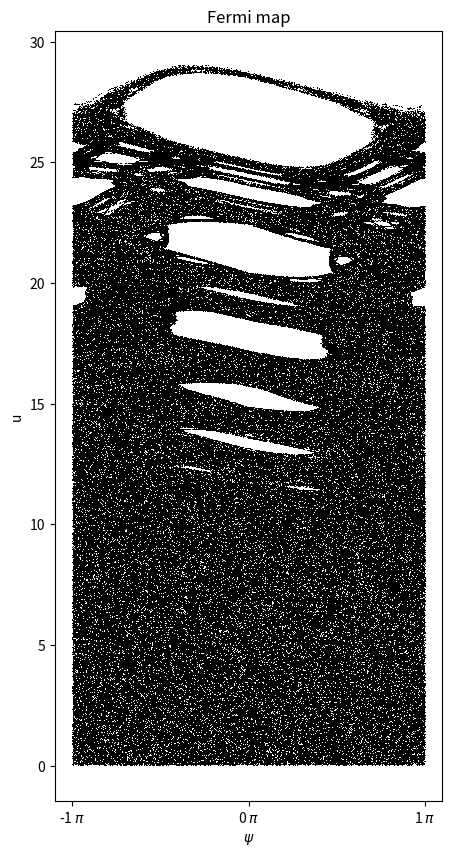
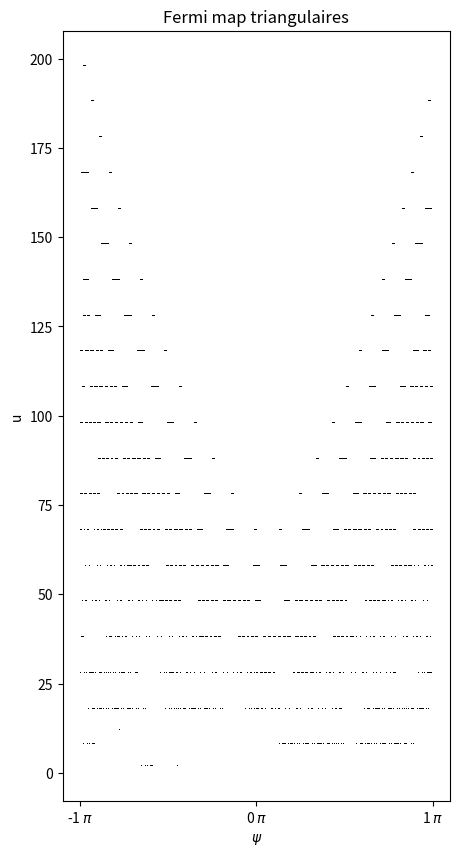

These charts were generated, in order, by the following Python code:
#!/usr/bin/env python3
# -*- coding: utf-8 -*-
"""
Created on Tue Oct  4 14:13:11 2022

@author: tefrem49
"""

import numpy as np
import matplotlib.pyplot as plt
import matplotlib.ticker as tck


def vn (v0,w,a,d,n) :
    """ v0 vitesse initiale
        w pulsation
        a amplitude oscillation mur
        d distance entre les 2 murs
        n nombre de rebond"""
        
    #def var
    u0 = v0 / 2*a*w
    M = d/2*np.pi*a    
    psi0 = w*d / v0
    
    #position initiale
    un = u0
    psi = psi0
    for i in range(0,n) :
        psi = psi + 2*np.pi*M/un
        un = abs(un + np.sin(psi) )
    
    vn = 2*a*w *un
    return(vn,psi)
    



def veso (u0,psi0,a,d,n=500000) :
    """ v0 vitesse initiale
        w pulsation
        a amplitude oscillation mur
        d distance entre les 2 murs
        n nombre de rebond"""
        
    M = d/2*np.pi*a    
    #position initiale
    un = u0
    psi = psi0
    
    utot = np.zeros(n)
    psitot = np.zeros(n)
    
    for i in range(0,n) :
        un = abs(un + np.sin(psi) )
        psi = psi + 2*np.pi*M/un
        
        
        utot[i] = un
        psitot[i] = psi
    return(utot,psitot)
vesoterique = np.vectorize(veso)

def PsiNormal(psi) :
    x = np.sin(psi)
    y = np.cos(psi)
    psi = np.arctan2(x,y)
    
    return psi
PsiNormalisation = np.vectorize(PsiNormal)

psi0 = np.pi/2 #position initiale
u0 = 2#Vitesse initiale
a=5#amplitude oscillation mur
d=13.6 #distance mur-mur

u,psi = veso(u0,psi0,a,d)

""" il faut maintenant projeter les psi dans l'intervale -pi;pi de manière univoque"""
x = np.sin(psi)
y = np.cos(psi)
psi = np.arctan2(x,y)


plt.figure()
f,ax=plt.subplots(figsize=(5,10))
ax.plot(psi/np.pi,u,",",markersize=0.001,color="black")
ax.set_xlabel("$\psi$")
ax.set_ylabel("u")
ax.set_title("Fermi map")
ax.xaxis.set_major_formatter(tck.FormatStrFormatter('%g $\pi$'))
ax.xaxis.set_major_locator(tck.MultipleLocator(base=1.0))
#ax.legend()
plt.savefig("Fermimap.png")

"""partie triangulaire"""

def triangle(u0,psi0,w,a,d,n=500000):
    """ v0 vitesse initiale
    w pulsation
    a amplitude oscillation mur
    d distance entre les 2 murs
    n nombre de rebond"""
        
    #position initiale
    vn = u0
    psi = psi0
    
    vtot = np.zeros(n)
    psitot = np.zeros(n)
    
    for i in range(0,n) :
        
        psi = PsiNormal(psi)
        #print(psi)
        
        if (psi < 0) and (psi >= -np.pi ) :
            vn = np.abs(vn-2*a)
            
        elif (psi>0) and (psi <= np.pi) :
            vn = np.abs(vn+2*a)
            
        elif psi==0 :
            vn = vn
            
        else :
            print("error")
        
        if vn != 0 :
            psi = psi + 2*w*d/vn
        #print(psi)
        else :
            return (vtot,psitot)
        
        vtot[i] = vn
        psitot[i] = psi
    return(vtot,psitot)
    
psi0 = np.pi/2 #position initiale
u0 = 2#Vitesse initiale
a=5#amplitude oscillation mur
d=13.6 #distance mur-mur
w=1 #freq

u,psi = triangle(u0,psi0,w,a,d)

""" il faut maintenant projeter les psi dans l'intervale -pi;pi de manière univoque"""
x = np.sin(psi)
y = np.cos(psi)
psi = np.arctan2(x,y)


plt.figure()
f,ax=plt.subplots(figsize=(5,10))
ax.plot(psi/np.pi,u,",",markersize=0.001,color="black")
ax.set_xlabel("$\psi$")
ax.set_ylabel("u")
ax.set_title("Fermi map triangulaires")
ax.xaxis.set_major_formatter(tck.FormatStrFormatter('%g $\pi$'))
ax.xaxis.set_major_locator(tck.MultipleLocator(base=1.0))
#ax.legend()
plt.savefig("triangulaire.png")